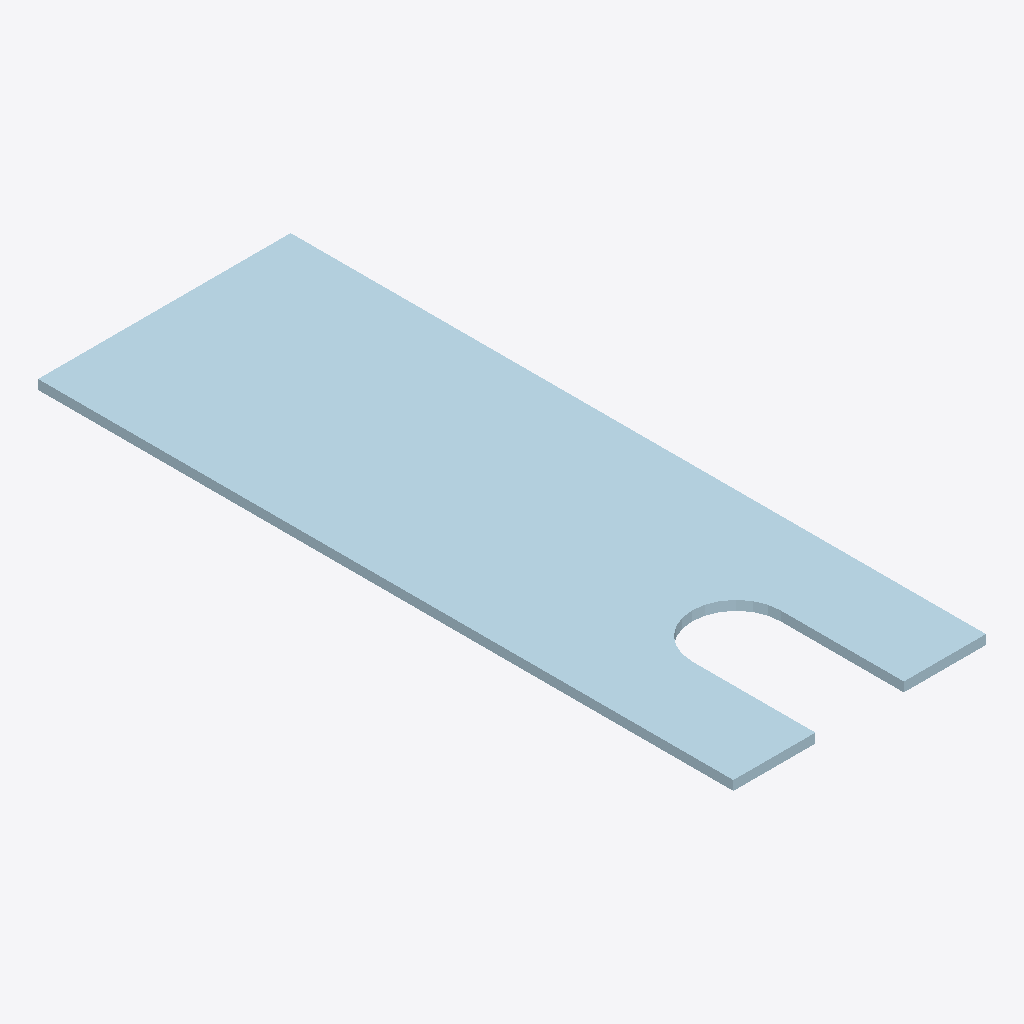
Isometric view of an IFC building model (IFC-SPF (STEP), schema IFC2X3, length unit millimetre), seen from the south-west, elements coloured by IFC class: 1 plate (pale blue).
Extent 0.080 m × 0.220 m × 0.003 m (x, y, z). Storeys (1): Undefined at 0.00 m. Elements (1): 1 IfcPlate.

HEADER;
FILE_DESCRIPTION(('ViewDefinition[CoordinationView_V2.0, QuantityTakeOffAddOnView]','ExchangeRequirement[Structural, SurfaceGeometry]','Option [BaseQuantities:On]','Option [GridExport:On]','Option [Assemblies:Off]','Option [Bolts:On]','Option [Rebars:On]','Option [PourObjects:Off]','Option [Welds:Off]','Option [SurfaceTreatments:On]','Option [LocationBy:0]','[4 more]'),'2;1');
FILE_NAME('5-2-A11.ifc','2026-03-10T09:14:56',('DESKTOP-NLV509P\\Ahmed'),('Structural Designer'),'IFC Parser version: 3.13.2','Tekla Structures 2023 Service Pack 8, IFC Export','');
FILE_SCHEMA(('IFC2X3'));
ENDSEC;
DATA;
#37=IFCPROJECT('1DTdg2DjD3DAe5Qrvx_QjO',#5,'Undefined',$,$,$,$,(#11),#36);
#39=IFCSITE('1mz3gKFn515fxFQfOq9MLg',#5,'Undefined',$,$,#38,$,$,.ELEMENT.,$,$,$,$,$);
#41=IFCBUILDING('07Kn2G$sTDkxjz2G3PWMay',#5,'Undefined',$,$,#40,$,$,.ELEMENT.,$,$,$);
#43=IFCBUILDINGSTOREY('3gJPpYF7LCbf7I109fNVl5',#5,'Undefined',$,$,#42,$,$,.ELEMENT.,0.0);
#160=IFCPLATE('1qAW6f5QPA_xJzsvH4HTEg',#44,'PLATE-3','PL3*80',$,#159,#154,'ID742a01a9-15a6-4afb-b4fd-db944445d3aa');
ENDSEC;
